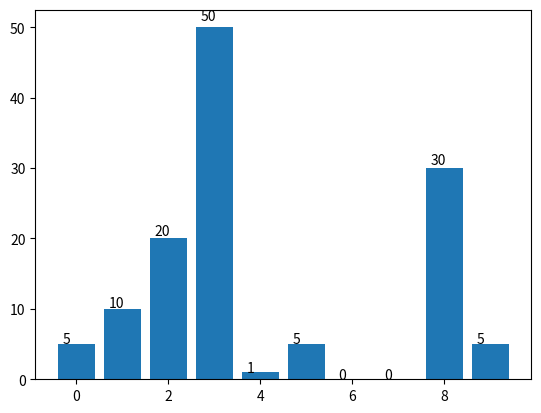

Generate this figure with matplotlib:
import numpy as np
import matplotlib.pyplot as plt


x = np.arange(10)
y = np.array([5,10,20,50,1,5,0,0,30,5])

plt.figure(1)
ax1 = plt.subplot(1,1,1)
rect = ax1.bar(x,y)
for rec in rect:
    x=rec.get_x()
    height=rec.get_height()
    ax1.text(x+0.1,1.02*height,str(height))

# plt.plot(x, y, 'bar')
plt.show()